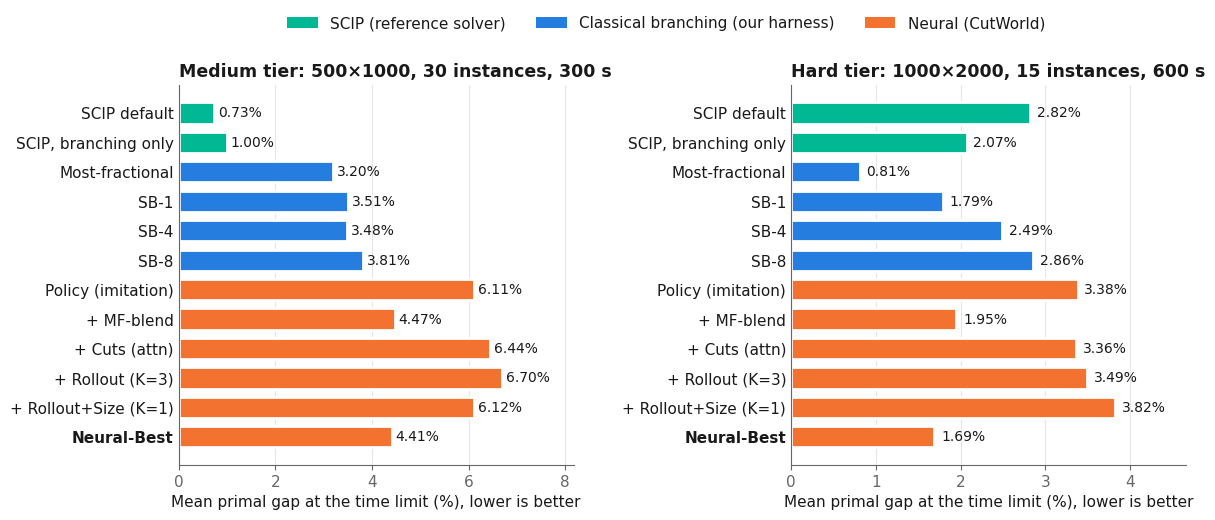
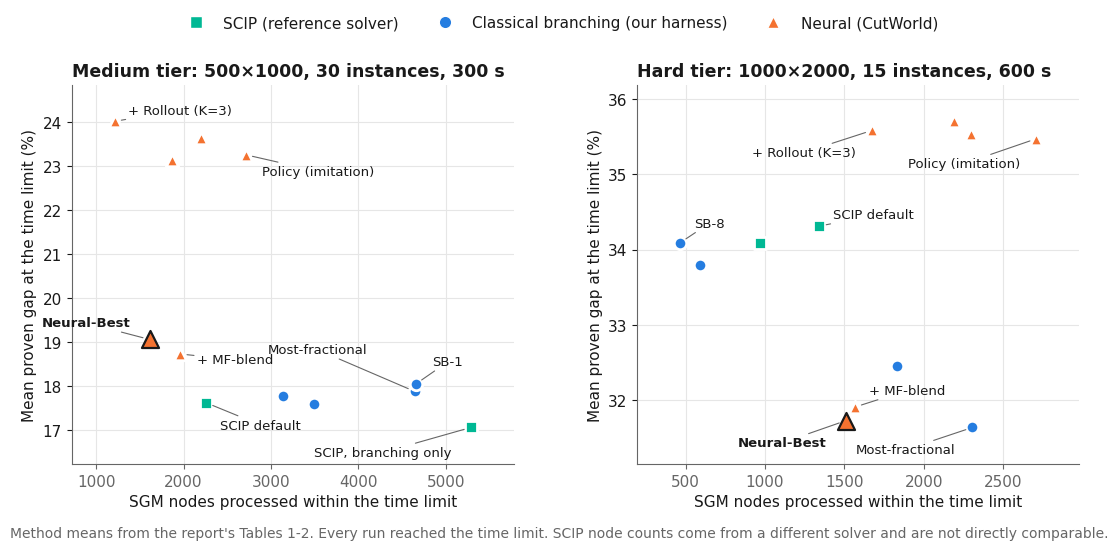

These figures' Python source, in order:
"""
Summary figures from the corrected benchmark tables (report Tables 1 and 2).

These use the per-method means reported in the tables, so they need no raw
result files. Per-run figures (scatter of every run, anytime curves) still
need the JSONL results and paper/make_report_plots.py.

    python paper/make_summary_plots.py --out paper/

Writes fig_primal_gap_by_method.png/.pdf and fig_nodes_vs_proven_gap.png/.pdf.
"""

import argparse
from pathlib import Path

import matplotlib
matplotlib.use("Agg")
import matplotlib.pyplot as plt

# group -> (colour, marker); categorical slots 1-3, validated all-pairs
GROUPS = {
    "SCIP (reference solver)": ("#00b894", "s"),
    "Classical branching (our harness)": ("#257de0", "o"),
    "Neural (CutWorld)": ("#f47230", "^"),
}
SCIP, CLS, NEU = GROUPS

# (method, group, SGM nodes, primal gap %, proven gap %)
MEDIUM = [
    ("SCIP default", SCIP, 2260, 0.73, 17.61),
    ("SCIP, branching only", SCIP, 5289, 1.00, 17.05),
    ("Most-fractional", CLS, 4645, 3.20, 17.87),
    ("SB-1", CLS, 4660, 3.51, 18.04),
    ("SB-4", CLS, 3492, 3.48, 17.59),
    ("SB-8", CLS, 3140, 3.81, 17.76),
    ("Policy (imitation)", NEU, 2711, 6.11, 23.25),
    ("+ MF-blend", NEU, 1960, 4.47, 18.72),
    ("+ Cuts (attn)", NEU, 2201, 6.44, 23.62),
    ("+ Rollout (K=3)", NEU, 1209, 6.70, 24.01),
    ("+ Rollout+Size (K=1)", NEU, 1867, 6.12, 23.13),
    ("Neural-Best", NEU, 1612, 4.41, 19.05),
]
HARD = [
    ("SCIP default", SCIP, 1343, 2.82, 34.31),
    ("SCIP, branching only", SCIP, 970, 2.07, 34.09),
    ("Most-fractional", CLS, 2307, 0.81, 31.64),
    ("SB-1", CLS, 1830, 1.79, 32.46),
    ("SB-4", CLS, 588, 2.49, 33.79),
    ("SB-8", CLS, 465, 2.86, 34.09),
    ("Policy (imitation)", NEU, 2711, 3.38, 35.47),
    ("+ MF-blend", NEU, 1566, 1.95, 31.91),
    ("+ Cuts (attn)", NEU, 2297, 3.36, 35.53),
    ("+ Rollout (K=3)", NEU, 1675, 3.49, 35.58),
    ("+ Rollout+Size (K=1)", NEU, 2191, 3.82, 35.70),
    ("Neural-Best", NEU, 1509, 1.69, 31.73),
]
TIERS = [("Medium tier: 500×1000, 30 instances, 300 s", MEDIUM),
         ("Hard tier: 1000×2000, 15 instances, 600 s", HARD)]

INK, INK2, GRID = "#191919", "#666666", "#e6e6e6"
plt.rcParams.update({
    "font.family": "DejaVu Sans", "font.size": 11, "axes.edgecolor": INK2,
    "axes.labelcolor": INK, "xtick.color": INK2, "ytick.color": INK,
    "axes.titlesize": 12.5, "axes.titleweight": "bold", "axes.titlecolor": INK,
})


def legend(fig, markers=False):
    from matplotlib.lines import Line2D
    from matplotlib.patches import Patch
    if markers:
        h = [Line2D([], [], ls="none", marker=m, ms=9, mfc=c, mec="white", label=g)
             for g, (c, m) in GROUPS.items()]
    else:
        h = [Patch(fc=c, label=g) for g, (c, _) in GROUPS.items()]
    fig.legend(handles=h, loc="upper center", ncol=3, frameon=False,
               bbox_to_anchor=(0.5, 1.0), fontsize=11, labelcolor=INK)


def style(ax):
    for s in ("top", "right"):
        ax.spines[s].set_visible(False)
    ax.set_axisbelow(True)


def save(fig, out, name):
    for ext in ("png", "pdf"):
        fig.savefig(out / f"{name}.{ext}", dpi=220, bbox_inches="tight", facecolor="white")
    plt.close(fig)
    print(f"wrote {out / name}.png/.pdf")


def primal_gap_bars(out):
    fig, axes = plt.subplots(1, 2, figsize=(13, 5.2))
    fig.subplots_adjust(wspace=0.55, top=0.84)
    for ax, (title, rows) in zip(axes, TIERS):
        names = [r[0] for r in rows][::-1]
        vals = [r[3] for r in rows][::-1]
        cols = [GROUPS[r[1]][0] for r in rows][::-1]
        y = range(len(rows))
        ax.barh(y, vals, height=0.72, color=cols, edgecolor="white", linewidth=2)
        for yi, v in zip(y, vals):
            ax.text(v + 0.08, yi, f"{v:.2f}%", va="center", fontsize=10, color=INK)
        ax.set_yticks(list(y))
        ax.set_yticklabels(names)
        for lab in ax.get_yticklabels():
            if lab.get_text() == "Neural-Best":
                lab.set_fontweight("bold")
        ax.set_xlim(0, max(vals) * 1.22)
        ax.set_xlabel("Mean primal gap at the time limit (%), lower is better")
        ax.set_title(title, loc="left")
        ax.grid(axis="x", color=GRID, lw=0.8)
        ax.tick_params(axis="y", length=0)
        style(ax)
    legend(fig)
    save(fig, out, "fig_primal_gap_by_method")


# label offsets (points) per method, chosen to avoid collisions
LABELS = {
    "medium": {"SCIP default": (10, -16), "SCIP, branching only": (-14, -18),
               "Most-fractional": (-34, 30), "SB-1": (12, 16), "Policy (imitation)": (12, -12),
               "+ MF-blend": (12, -4), "+ Rollout (K=3)": (10, 8), "Neural-Best": (-14, 12)},
    "hard": {"SCIP default": (10, 8), "SB-8": (10, 14), "Most-fractional": (-12, -16),
             "Policy (imitation)": (-12, -18), "+ MF-blend": (10, 12),
             "+ Rollout (K=3)": (-12, -16), "Neural-Best": (-14, -16)},
}


def nodes_vs_gap(out):
    fig, axes = plt.subplots(1, 2, figsize=(13, 5.2))
    fig.subplots_adjust(wspace=0.28, top=0.84)
    for ax, (title, rows), key in zip(axes, TIERS, ("medium", "hard")):
        for name, g, nodes, _, prov in rows:
            c, m = GROUPS[g]
            best = name == "Neural-Best"
            ax.scatter(nodes, prov, s=150 if best else 80, marker=m, c=c,
                       edgecolors=INK if best else "white", linewidths=1.6 if best else 2,
                       zorder=3)
            if name in LABELS[key]:
                dx, dy = LABELS[key][name]
                ax.annotate(name, (nodes, prov), xytext=(dx, dy), textcoords="offset points",
                            ha="left" if dx > 0 else "right", va="center", fontsize=9.5,
                            color=INK, fontweight="bold" if best else "normal",
                            arrowprops=dict(arrowstyle="-", color=INK2, lw=0.8,
                                            shrinkA=0, shrinkB=5))
        ax.set_xlabel("SGM nodes processed within the time limit")
        ax.set_ylabel("Mean proven gap at the time limit (%)")
        ax.set_title(title, loc="left")
        ax.grid(color=GRID, lw=0.8)
        ax.margins(x=0.12, y=0.12)
        style(ax)
    legend(fig, markers=True)
    fig.text(0.5, -0.03, "Method means from the report's Tables 1-2. Every run reached the time limit. "
             "SCIP node counts come from a different solver and are not directly comparable.",
             ha="center", fontsize=10, color=INK2)
    save(fig, out, "fig_nodes_vs_proven_gap")


def main():
    ap = argparse.ArgumentParser()
    ap.add_argument("--out", default="paper")
    out = Path(ap.parse_args().out)
    out.mkdir(parents=True, exist_ok=True)
    primal_gap_bars(out)
    nodes_vs_gap(out)


if __name__ == "__main__":
    main()
